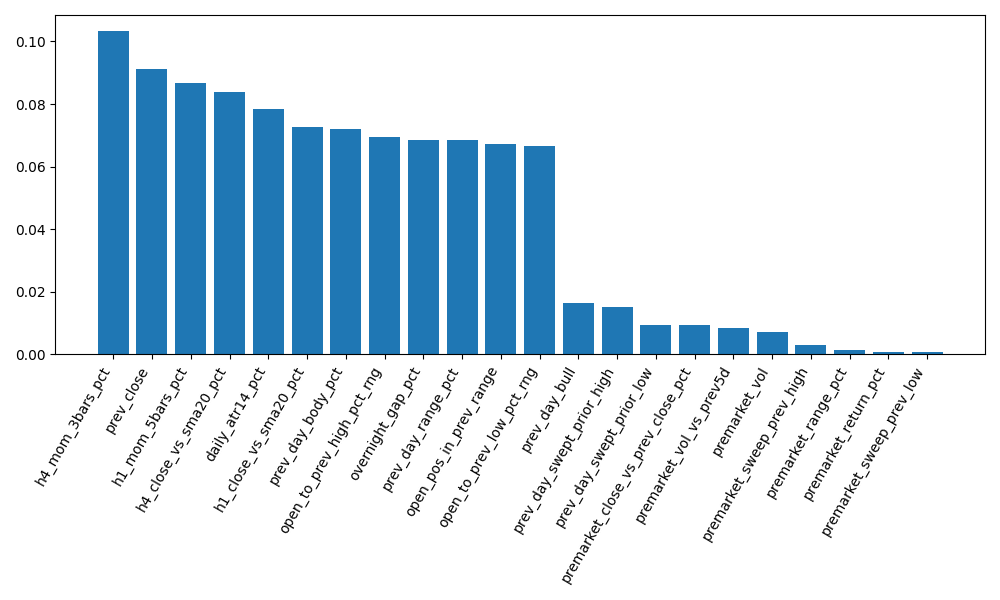

The file beside this chart, header and first rows:
feature, importance
overnight_gap_pct, 0.06855
premarket_range_pct, 0.001339
premarket_vol, 0.00725
premarket_vol_vs_prev5d, 0.008257
premarket_sweep_prev_high, 0.002863
premarket_sweep_prev_low, 0.0005516
premarket_close_vs_prev_close_pct, 0.009339
premarket_return_pct, 0.0007705
prev_close, 0.09133
prev_day_range_pct, 0.06842
prev_day_body_pct, 0.07195
prev_day_bull, 0.01645
prev_day_swept_prior_high, 0.01515
prev_day_swept_prior_low, 0.009415
open_pos_in_prev_range, 0.06737
open_to_prev_high_pct_rng, 0.06946
open_to_prev_low_pct_rng, 0.06646
daily_atr14_pct, 0.07843
h1_close_vs_sma20_pct, 0.07252
h4_close_vs_sma20_pct, 0.084
h1_mom_5bars_pct, 0.08683
h4_mom_3bars_pct, 0.1033
